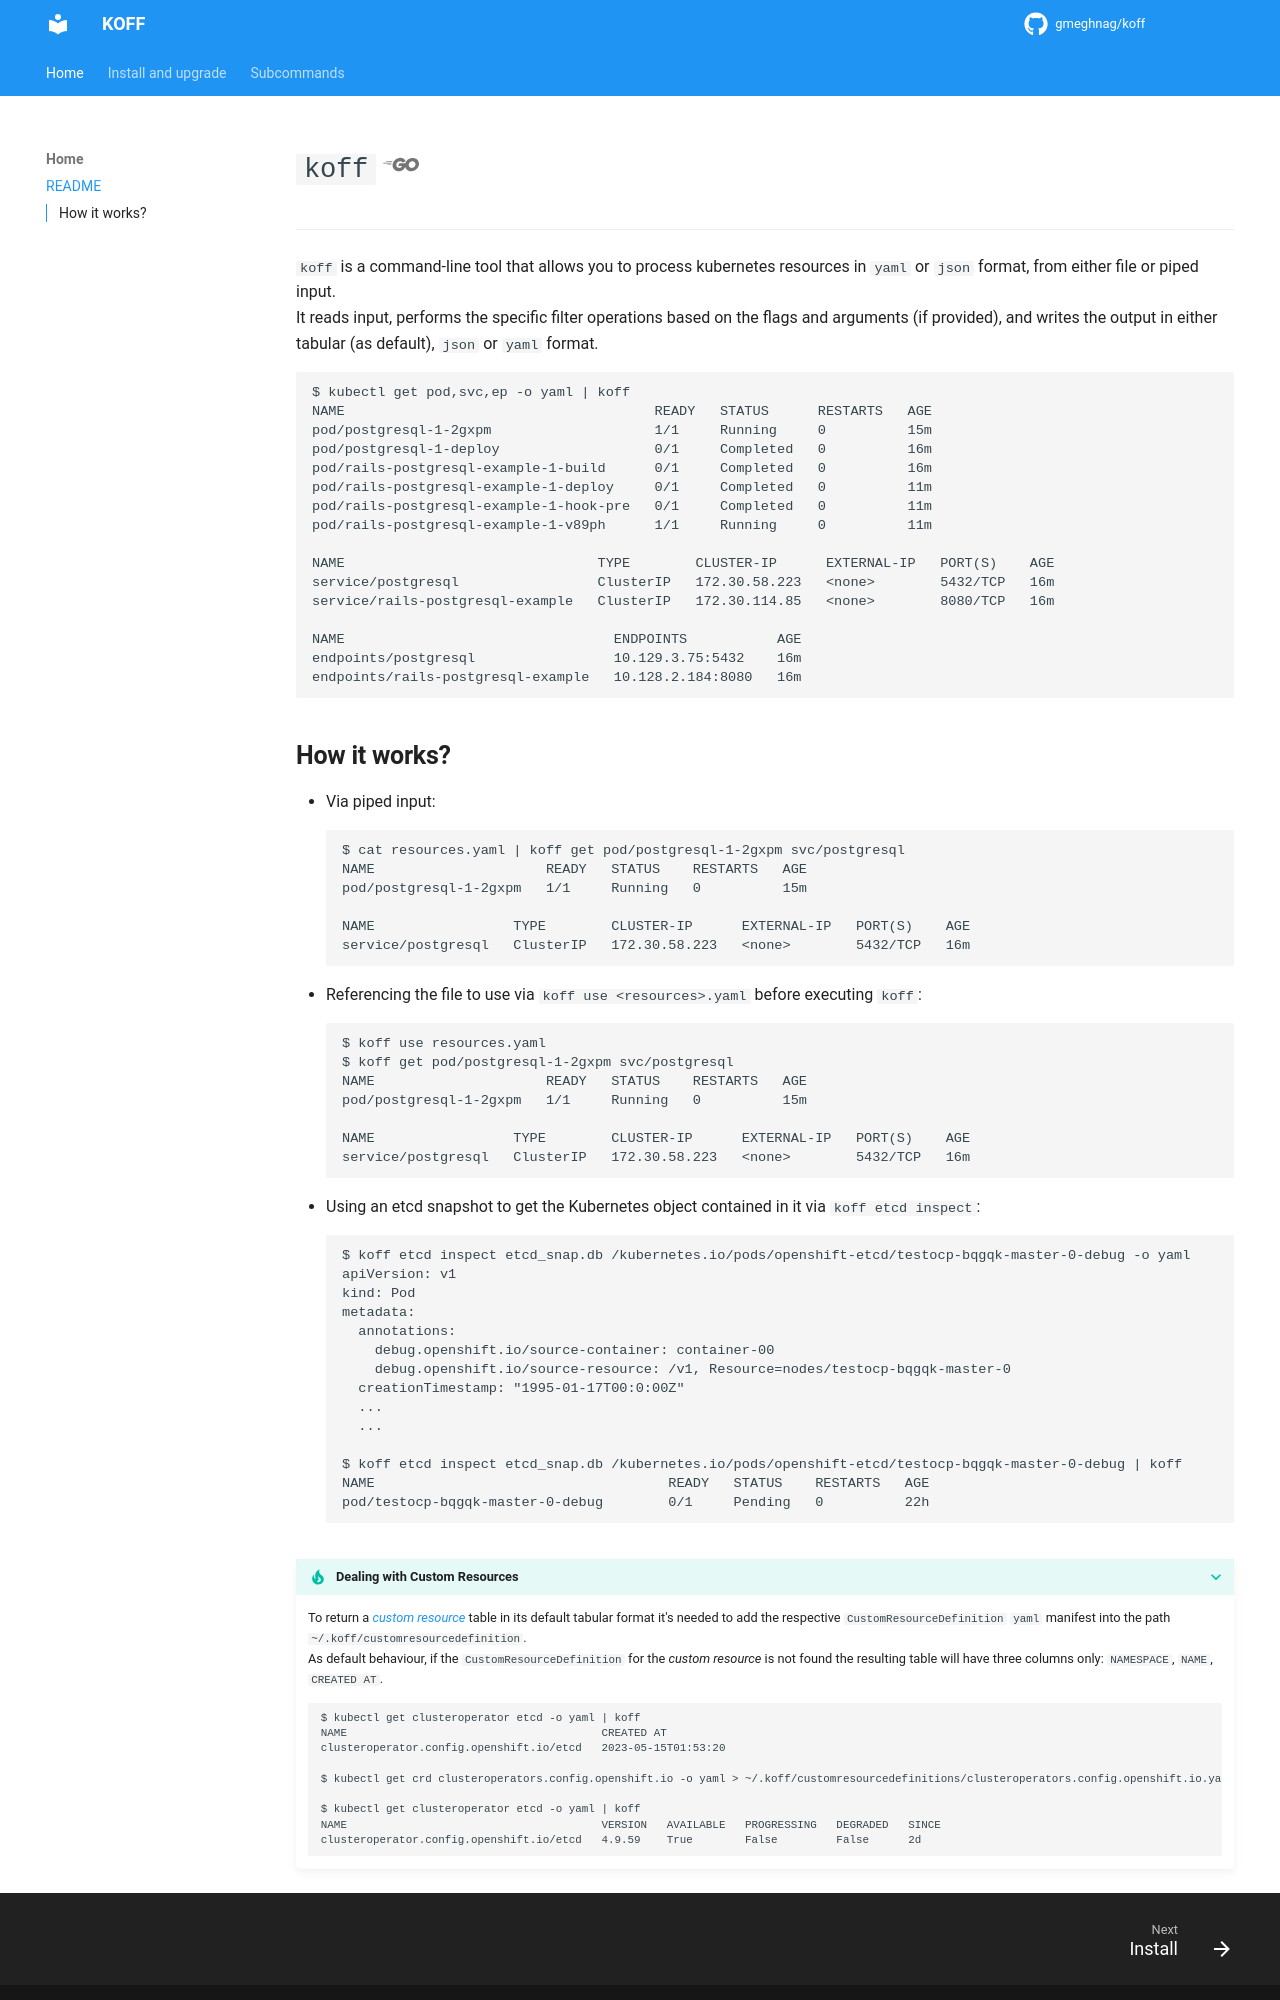

repository: gmeghnag/koff · page: index.html · generator: mkdocs

# `koff` :fontawesome-brands-golang:
---

`koff` is a command-line tool that allows you to process kubernetes resources in `yaml` or `json` format, from either file or piped input.<br />
It reads input, performs the specific filter operations based on the flags and arguments (if provided), and writes the output in either tabular (as default), `json` or `yaml` format. 

```
$ kubectl get pod,svc,ep -o yaml | koff
NAME                                      READY   STATUS      RESTARTS   AGE
pod/postgresql-1-2gxpm                    1/1     Running     0          15m
pod/postgresql-1-deploy                   0/1     Completed   0          16m
pod/rails-postgresql-example-1-build      0/1     Completed   0          16m
pod/rails-postgresql-example-1-deploy     0/1     Completed   0          11m
pod/rails-postgresql-example-1-hook-pre   0/1     Completed   0          11m
pod/rails-postgresql-example-1-v89ph      1/1     Running     0          11m

NAME                               TYPE        CLUSTER-IP      EXTERNAL-IP   PORT(S)    AGE
service/postgresql                 ClusterIP   172.30.58.223   <none>        5432/TCP   16m
service/rails-postgresql-example   ClusterIP   172.30.114.85   <none>        8080/TCP   16m

NAME                                 ENDPOINTS           AGE
endpoints/postgresql                 10.129.3.75:5432    16m
endpoints/rails-postgresql-example   10.128.2.184:8080   16m
```
